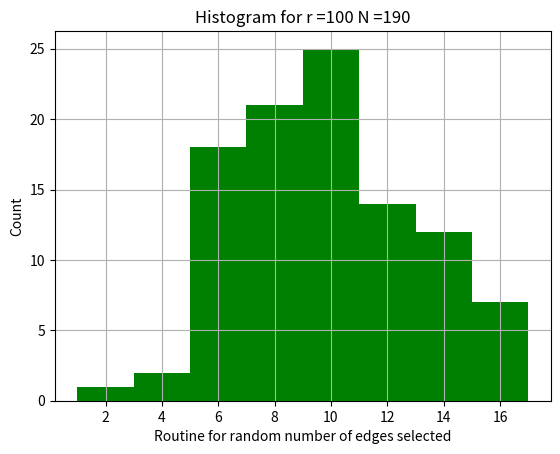

This figure's Python source:
# -*- coding: utf-8 -*-
"""
[redacted]
Project 1
Q3- Networking Part 1
Routine to find random number of edges selected 
"""
# Importing Libraries
import numpy as np 
import random
import matplotlib.pyplot as plt

# Initializing Variables
n = 20                                              # Number of people in group
N = (int) (n*(n-1)/2)
r = 100                                             # Number of Samples
print('Total number of possible edges: ',N)
h = np.zeros([r])                                   # Initializing an array for number of edges

# Checking number of edges for r samples of N trials
for i in range(r):
    for j in range(N):
        a = random.uniform(0,1)                     # Generating random numbers between 0 to 1 with uniform districution
        if (a < 0.05):                              # Chechking if p<0.05 to select an edge
                h[i] = h[i] + 1;
                
# Plotting the histogram 
plt.hist(h, bins = 'auto', facecolor='green')
plt.xlabel('Routine for random number of edges selected')
plt.ylabel('Count')
plt.title('Histogram for r =100 N =190')
plt.grid(True)
plt.savefig('Q3.jpeg')
plt.show()